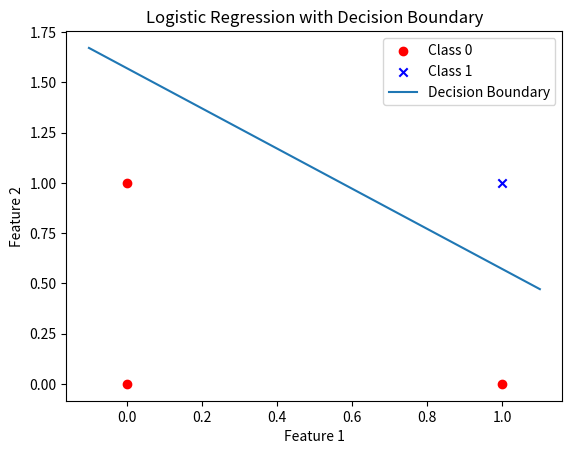

Write Python code to recreate this figure.
import numpy as np
import matplotlib.pyplot as plt

# Step 1: Initialize the data
X = np.array([[0, 0], [0, 1], [1, 0], [1, 1]])  # Feature matrix
y = np.array([0, 0, 0, 1])  # Labels (target)

# Adding the intercept term (bias) by adding a column of ones to X
X = np.hstack([np.ones((X.shape[0], 1)), X])

# Step 2: Sigmoid function
def sigmoid(z):
    return 1 / (1 + np.exp(-z))

# Step 3: Cost function (Logistic loss function)
def compute_cost(X, y, theta):
    m = len(y)
    h = sigmoid(X @ theta)
    epsilon = 1e-5  # Small constant to avoid log(0)
    cost = (1/m) * (-y.T @ np.log(h + epsilon) - (1 - y).T @ np.log(1 - h + epsilon))
    return cost

# Step 4: Gradient Descent
def gradient_descent(X, y, theta, learning_rate, num_iters):
    m = len(y)
    cost_history = np.zeros(num_iters)

    for i in range(num_iters):
        # Calculate the hypothesis
        h = sigmoid(X @ theta)
        
        # Update theta (parameter vector)
        gradient = (1/m) * (X.T @ (h - y))
        theta -= learning_rate * gradient

        # Save the cost for each iteration
        cost_history[i] = compute_cost(X, y, theta)

    return theta, cost_history

# Step 5: Predict function
def predict(X, theta):
    prob = sigmoid(X @ theta)
    return [1 if x >= 0.5 else 0 for x in prob]

# Step 6: Running the logistic regression
theta_initial = np.zeros(X.shape[1])
learning_rate = 0.1
num_iters = 1000

# Perform gradient descent
theta_final, cost_history = gradient_descent(X, y, theta_initial, learning_rate, num_iters)

# Display the results
print("Final parameters (theta):", theta_final)
print("Cost after training:", cost_history[-1])

# Make predictions
predictions = predict(X, theta_final)
print("Predictions:", predictions)

# Step 7: Plotting the results
def plot_decision_boundary(X, y, theta):
    # Plot data points
    plt.scatter(X[y == 0][:, 1], X[y == 0][:, 2], color='red', marker='o', label='Class 0')
    plt.scatter(X[y == 1][:, 1], X[y == 1][:, 2], color='blue', marker='x', label='Class 1')

    # Plot decision boundary
    x_values = [np.min(X[:, 1] - 0.1), np.max(X[:, 2] + 0.1)]
    y_values = -(theta[0] + np.dot(theta[1], x_values)) / theta[2]
    plt.plot(x_values, y_values, label='Decision Boundary')

    # Define plot attributes
    plt.xlabel('Feature 1')
    plt.ylabel('Feature 2')
    plt.legend()
    plt.title('Logistic Regression with Decision Boundary')
    plt.show()

# Call the function to plot the decision boundary
plot_decision_boundary(X, y, theta_final)
